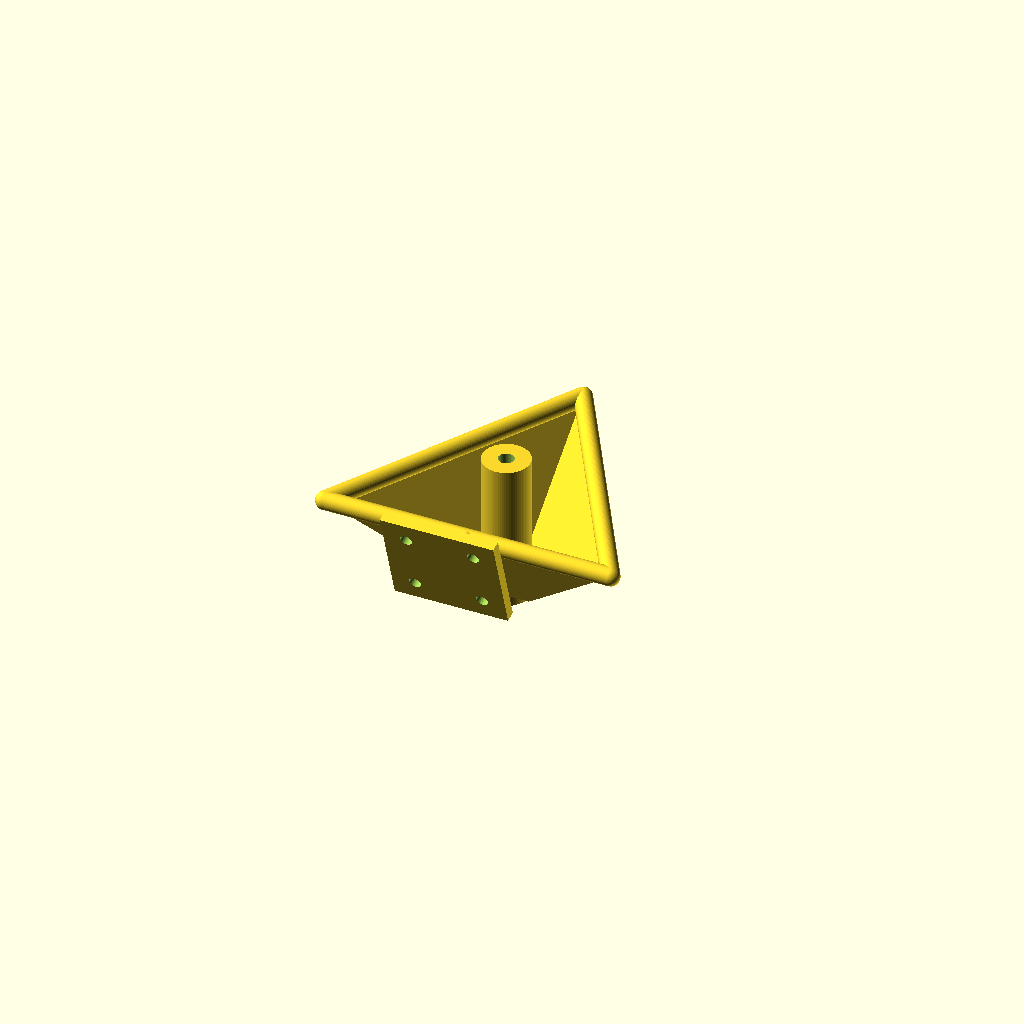
Cell 1 — every parameter at its default value.
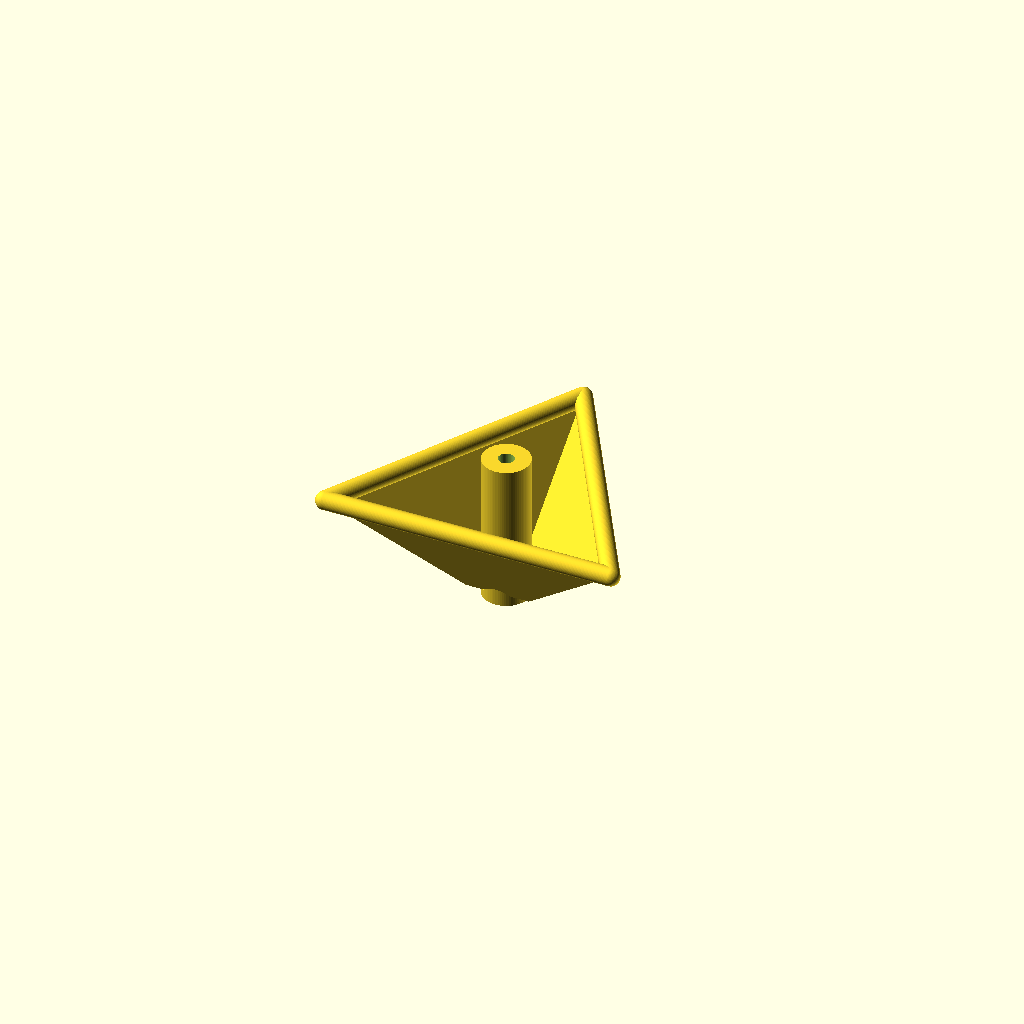
Cell 2 — bracket set to false, the other parameters unchanged.
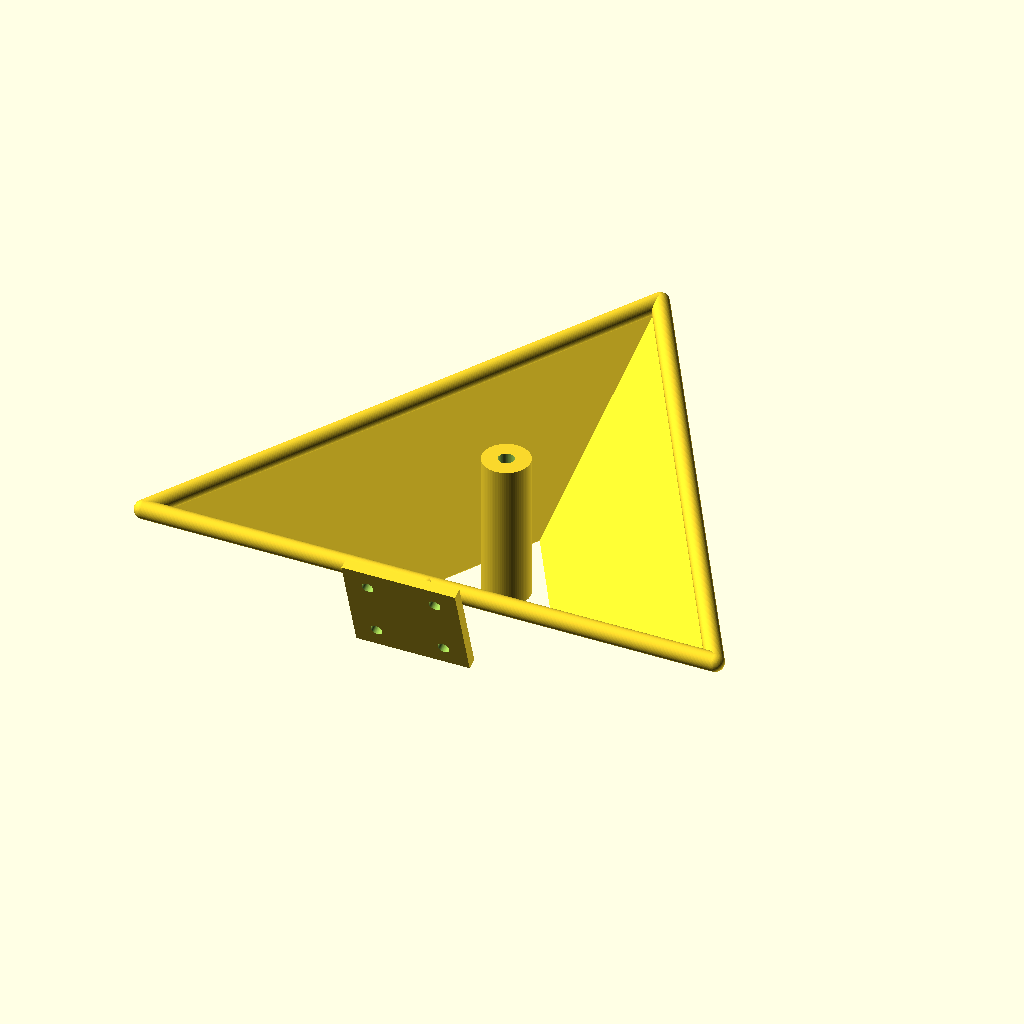
Cell 3 — tri_circumradius set to 128, the other parameters unchanged.
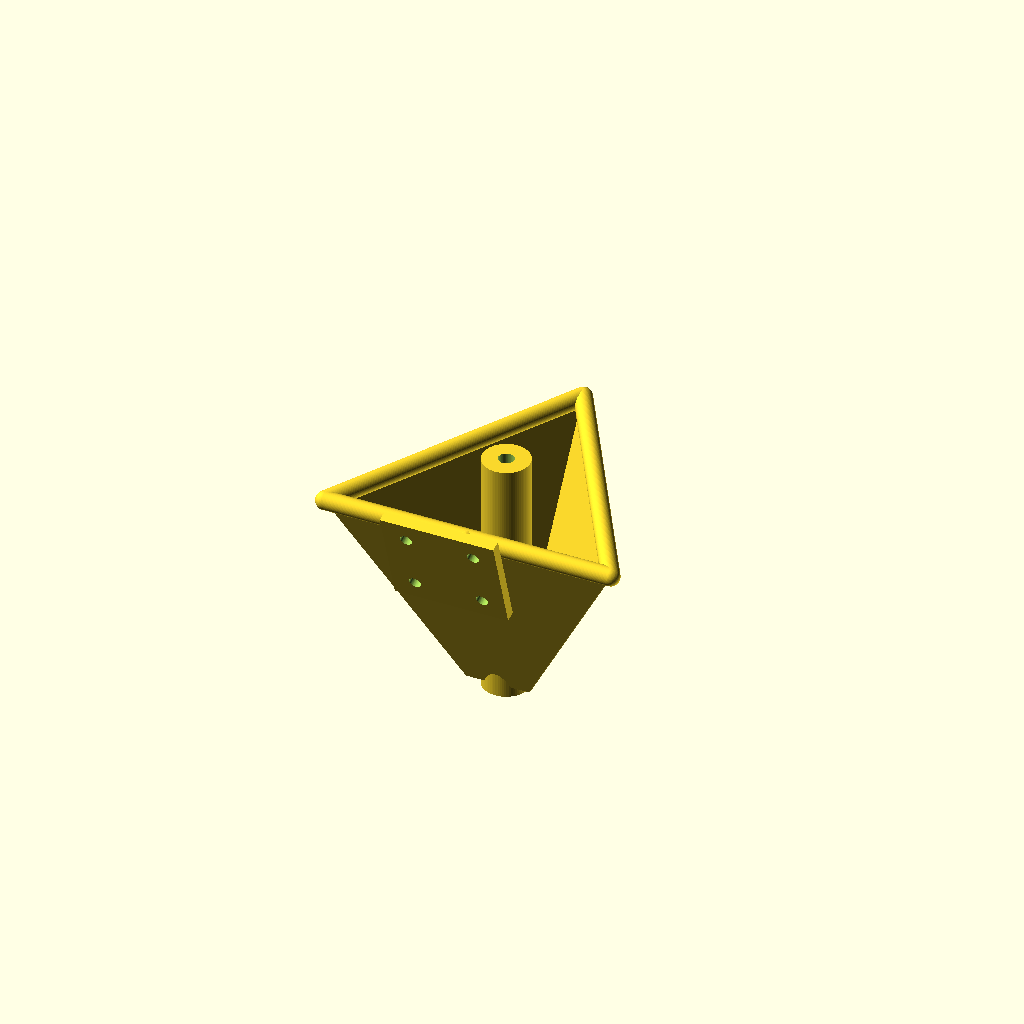
Cell 4 — rc_distance set to 100, the other parameters unchanged.
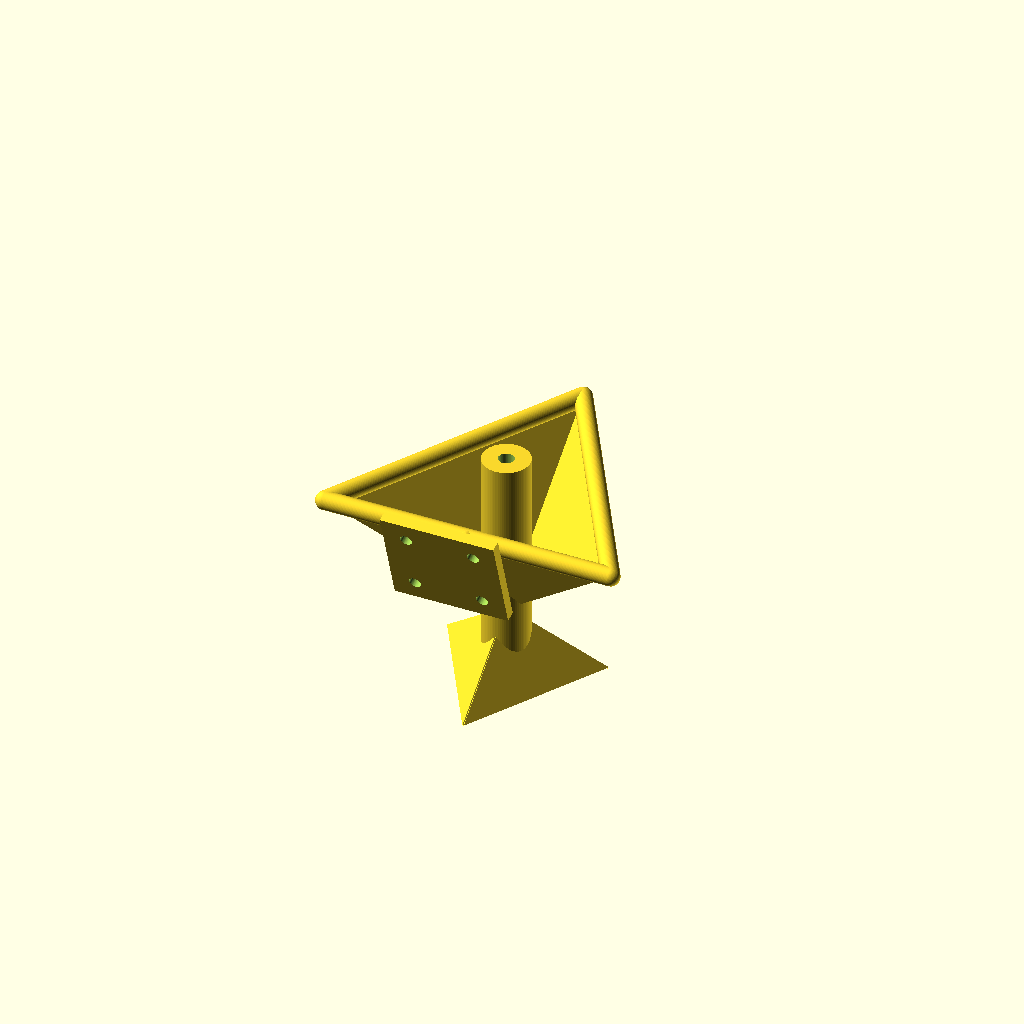
Cell 5: the same model with blade_inner_frac = 1.56.
One fixed orthographic camera (rotation 55°, 0°, 25°; colour scheme Cornfield) for every cell.
OpenSCAD source file models/community/tetra2-flexure/tetra2.scad:
// =====================================================================
//  Tetra II  -  parametric spherical flexure joint  (OpenSCAD rebuild)
// ---------------------------------------------------------------------
//  Re-creation of Jelle Rommers' "Tetra 2" remote-centre spherical
//  flexure joint (Thingiverse thing:4841850, CC-BY).
//
//  Principle: three thin triangular flexure blades each lie in a plane
//  that passes through a single point (the remote centre of rotation).
//  Three such planes intersect at that point, so the central hub can
//  only rotate about it -> a spherical joint with a remote pivot.
//
//  This is a clean, editable rebuild (NOT a mesh copy of the original).
//  Tune the parameters below, then render (F6) and export STL.
// =====================================================================

/* [Quality] */
$fn = 72;                 // facet count for cylinders / spheres

/* [Main geometry] */
tri_circumradius  = 64;   // overall size; triangle side = R * sqrt(3) ~= 111 mm
rc_distance       = 50;   // remote-centre (rotation point) distance behind face
blade_t           = 0.7;  // flexure blade thickness (0.7 = original spec)
blade_inner_frac  = 0.78; // how far blades converge toward the remote centre (0..1)
n_blades          = 3;    // number of flexure blades (3 = original)

/* [Outer frame] */
rail_d            = 7;    // diameter of the triangular frame rails

/* [Hub / boss] */
hub_d             = 18;   // boss outer diameter
hub_bore          = 6;    // through-bore diameter (0 = solid)
boss_front        = 14;   // how far the boss stands proud of the front face (+z)
hub_back_extra    = 4;    // extra hub length past the blade roots (toward pivot)

/* [Mounting bracket] */
bracket           = true; // draw the wall-mount foot
br_w              = 44;   // plate width  (along X)
br_h              = 40;   // plate height (along Z)
br_t              = 4;    // plate thickness
br_hole_d         = 4.5;  // bolt hole diameter
br_hole_dx        = 26;   // bolt spacing across width
br_hole_dz        = 24;   // bolt spacing across height
br_neck           = 16;   // neck length from triangle edge out to plate
br_tilt           = 18;   // plate tilt (deg) to match original angled foot

// =====================================================================
//  Helpers
// =====================================================================
function unit(v) = v / norm(v);

// base-triangle vertex i (apex pointing up, lying in the z = 0 plane)
function vtx(i) = let (a = 90 + i * 360 / n_blades)
                  [ tri_circumradius * cos(a), tri_circumradius * sin(a), 0 ];

// remote centre of rotation (tetrahedron apex), on the axis behind the face
AP = [0, 0, -rc_distance];

// rounded bar (capsule) between two points
module bar(p1, p2, d) {
    hull() {
        translate(p1) sphere(d / 2);
        translate(p2) sphere(d / 2);
    }
}

// One flexure blade: a thin trapezoidal sheet whose plane contains AP.
// Outer edge P->Q sits on a frame rail (fixed); inner edge converges
// toward the remote centre and bonds to the hub (moving).
module blade(P, Q) {
    ex = unit(Q - P);                 // in-plane, along the base edge
    nn = unit(cross(Q - P, AP - P));  // sheet normal
    ey = cross(nn, ex);               // in-plane, toward the pivot
    Pp = P + blade_inner_frac * (AP - P);
    Qp = Q + blade_inner_frac * (AP - Q);

    // corners expressed in the blade's own 2D frame (origin at P)
    pts = [ [0,                0              ],
            [ (Q  - P) * ex,  (Q  - P) * ey  ],
            [ (Qp - P) * ex,  (Qp - P) * ey  ],
            [ (Pp - P) * ex,  (Pp - P) * ey  ] ];

    M = [ [ex[0], ey[0], nn[0], P[0]],
          [ex[1], ey[1], nn[1], P[1]],
          [ex[2], ey[2], nn[2], P[2]],
          [0,     0,     0,     1   ] ];

    multmatrix(M)
        translate([0, 0, -blade_t / 2])
            linear_extrude(blade_t)
                polygon(pts);
}

// Central hub / output boss with through-bore.
module hub() {
    z0 = -rc_distance * blade_inner_frac - hub_back_extra;  // back end (near pivot)
    z1 = boss_front;                                        // front end
    difference() {
        translate([0, 0, z0]) cylinder(h = z1 - z0, d = hub_d);
        if (hub_bore > 0)
            translate([0, 0, z0 - 1]) cylinder(h = z1 - z0 + 2, d = hub_bore);
    }
}

// Fixed outer triangular frame.
module frame() {
    for (i = [0 : n_blades - 1])
        bar(vtx(i), vtx((i + 1) % n_blades), rail_d);
}

// Wall-mount foot, attached to one base edge and tilted outward.
module bracket() {
    my = -tri_circumradius * cos(180 / n_blades);  // bottom-edge midpoint, on -Y
    bar([0, my, 0], [0, my - br_neck, 0], rail_d);
    translate([0, my - br_neck, 0])
        rotate([br_tilt, 0, 0])
            translate([0, -br_t / 2, 0])
                difference() {
                    cube([br_w, br_t, br_h], center = true);
                    for (sx = [-1, 1], sz = [-1, 1])
                        translate([sx * br_hole_dx / 2, 0, sz * br_hole_dz / 2])
                            rotate([90, 0, 0])
                                cylinder(h = br_t + 2, d = br_hole_d, center = true);
                }
}

// =====================================================================
//  Assembly
// =====================================================================
module tetra2() {
    union() {
        frame();
        for (i = [0 : n_blades - 1])
            blade(vtx(i), vtx((i + 1) % n_blades));
        hub();
        if (bracket) bracket();
    }
}

tetra2();
Parameter table extracted from the source (name, type, default, range or options):
tri_circumradius: number, default 64
rc_distance: number, default 50
blade_t: number, default 0.7
blade_inner_frac: number, default 0.78
n_blades: number, default 3
rail_d: number, default 7
hub_d: number, default 18
hub_bore: number, default 6
boss_front: number, default 14
hub_back_extra: number, default 4
bracket: bool, default true
br_w: number, default 44
br_h: number, default 40
br_t: number, default 4
br_hole_d: number, default 4.5
br_hole_dx: number, default 26
br_hole_dz: number, default 24
br_neck: number, default 16
br_tilt: number, default 18
